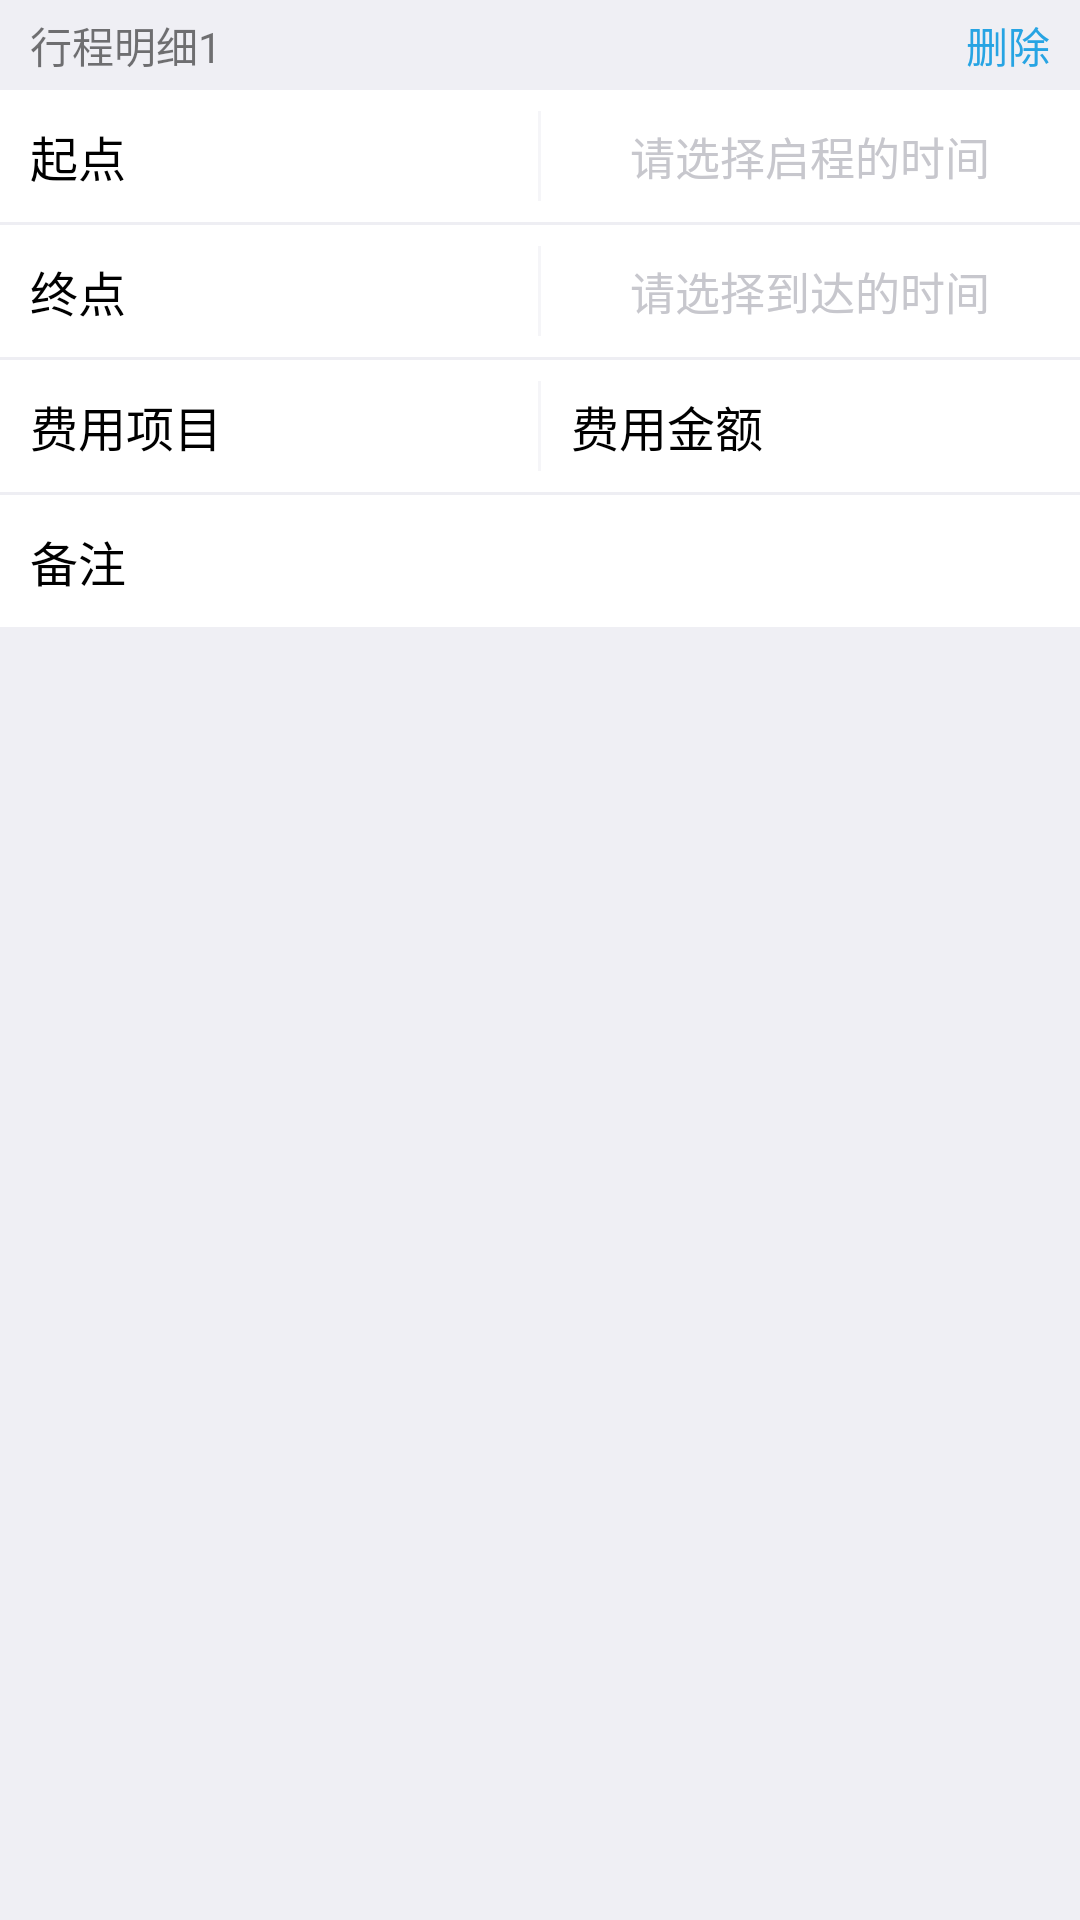

This screen was rendered from an Android layout file. Write that file and the resources it references.
<!-- AndroidManifest.xml: application theme Theme.Hjactionbar -->
<!-- res/layout/travel_detail.xml -->
<?xml version="1.0" encoding="utf-8"?>
<LinearLayout xmlns:android="http://schemas.android.com/apk/res/android"
    android:id="@+id/travel_detail_layout"
    android:layout_width="match_parent"
    android:layout_height="match_parent"
    android:background="#efeff4"
    android:orientation="vertical">

    <RelativeLayout
        android:layout_width="match_parent"
        android:layout_height="@dimen/size_30">

        <TextView
            android:id="@+id/travel_num"
            android:layout_width="wrap_content"
            android:layout_height="wrap_content"
            android:layout_centerVertical="true"
            android:layout_marginLeft="@dimen/size_10"
            android:text="行程明细1" />

        <TextView
            android:id="@+id/travel_delete"
            android:layout_width="wrap_content"
            android:layout_height="wrap_content"
            android:layout_alignParentRight="true"
            android:layout_centerVertical="true"
            android:layout_marginRight="@dimen/size_10"
            android:text="删除"
            android:textColor="#27a4e3" />

    </RelativeLayout>


    <LinearLayout
        android:layout_width="match_parent"
        android:layout_height="44dp"
        android:background="#ffffff"
        android:gravity="center">

        <LinearLayout
            android:layout_width="0dp"
            android:layout_height="match_parent"
            android:layout_weight="1">

            <TextView
                android:layout_width="wrap_content"
                android:layout_height="match_parent"
                android:layout_marginLeft="10dp"
                android:gravity="center_vertical"
                android:text="起点"
                android:textColor="#000000"
                android:textSize="@dimen/font_size_16" />

            <EditText
                android:id="@+id/travel_from"
                android:layout_width="0dp"
                android:layout_height="match_parent"
                android:layout_weight="1"
                android:background="@null"
                android:gravity="center_vertical"
                android:paddingLeft="@dimen/size_10"
                android:textSize="@dimen/font_size_15" />
        </LinearLayout>


        <View
            android:layout_width="1dp"
            android:layout_height="30dp"
            android:background="#99efeff4" />

        
        
        
        
        
        
        

        <EditText
            android:id="@+id/travel_time_from"
            android:layout_width="0dp"
            android:layout_height="match_parent"
            android:layout_weight="1"
            android:background="@null"
            android:focusable="false"
            android:gravity="center"
            android:hint="请选择启程的时间"
            android:textColorHint="@color/HintTitleColor"
            android:textSize="@dimen/font_size_15" />

    </LinearLayout>

    <View
        android:layout_width="match_parent"
        android:layout_height="1dp"
        android:background="#99efeff4" />

    <LinearLayout
        android:layout_width="match_parent"
        android:layout_height="44dp"
        android:background="#ffffff"
        android:gravity="center">

        <LinearLayout
            android:layout_width="0dp"
            android:layout_height="match_parent"
            android:layout_weight="1">

            <TextView
                android:layout_width="wrap_content"
                android:layout_height="match_parent"
                android:layout_marginLeft="10dp"
                android:gravity="center_vertical"
                android:text="终点"
                android:textColor="#000000"
                android:textSize="@dimen/font_size_16" />

            <EditText
                android:id="@+id/travel_to"
                android:layout_width="0dp"
                android:layout_height="match_parent"
                android:layout_weight="1"
                android:background="@null"
                android:gravity="center_vertical"
                android:paddingLeft="@dimen/size_10"
                android:textSize="@dimen/font_size_15" />
        </LinearLayout>


        <View
            android:layout_width="1dp"
            android:layout_height="30dp"
            android:background="#99efeff4" />

        
        
        
        
        
        
        

        <EditText
            android:id="@+id/travel_time_to"
            android:layout_width="0dp"
            android:layout_height="match_parent"
            android:layout_weight="1"
            android:background="@null"
            android:focusable="false"
            android:gravity="center"
            android:hint="请选择到达的时间"
            android:textColorHint="@color/HintTitleColor"
            android:textSize="@dimen/font_size_15" />

    </LinearLayout>

    <View
        android:layout_width="match_parent"
        android:layout_height="1dp"
        android:background="#99efeff4" />

    <LinearLayout
        android:layout_width="match_parent"
        android:layout_height="44dp"
        android:background="#ffffff"
        android:gravity="center">

        <TextView
            android:layout_width="wrap_content"
            android:layout_height="match_parent"
            android:layout_marginLeft="10dp"
            android:gravity="center_vertical"
            android:text="费用项目"
            android:textColor="#000000"
            android:textSize="@dimen/font_size_16" />

        <Spinner
            android:id="@+id/travel_pay_work"
            android:layout_width="0dp"
            android:layout_height="wrap_content"
            android:layout_weight="1"
            android:background="@null"
            android:gravity="center_vertical"
            android:minHeight="@dimen/size_44"
            android:textSize="@dimen/font_size_15" />

        <View
            android:layout_width="1dp"
            android:layout_height="30dp"
            android:background="#99efeff4" />

        <TextView
            android:layout_width="wrap_content"
            android:layout_height="match_parent"
            android:layout_marginLeft="10dp"
            android:gravity="center_vertical"
            android:text="费用金额"
            android:textColor="#000000"
            android:textSize="@dimen/font_size_16" />

        <EditText
            android:id="@+id/travel_pay_fee"
            android:layout_width="0dp"
            android:layout_height="wrap_content"
            android:layout_weight="1"
            android:background="@null"
            android:digits="0123456789."
            android:gravity="center_vertical"
            android:inputType="number"
            android:minHeight="@dimen/size_44"
            android:paddingLeft="@dimen/size_10"
            android:textSize="@dimen/font_size_15" />
    </LinearLayout>

    <View
        android:layout_width="match_parent"
        android:layout_height="1dp"
        android:background="#99efeff4" />

    <LinearLayout
        android:layout_width="match_parent"
        android:layout_height="wrap_content"
        android:background="#ffffff"
        android:gravity="center">

        <TextView
            android:layout_width="wrap_content"
            android:layout_height="match_parent"
            android:layout_marginLeft="10dp"
            android:gravity="center_vertical"
            android:text="备注"
            android:textColor="#000000"
            android:textSize="@dimen/font_size_16" />

        <EditText
            android:id="@+id/travel_others"
            android:layout_width="0dp"
            android:layout_height="match_parent"
            android:layout_weight="1"
            android:background="@null"
            android:gravity="center_vertical"
            android:minHeight="@dimen/size_44"
            android:paddingLeft="@dimen/size_10"
            android:textSize="@dimen/font_size_15" />
    </LinearLayout>
</LinearLayout>
<!-- resources referenced by this layout -->
<resources>
  <color name="HintTitleColor">#C7C7CD</color>
  <dimen name="font_size_15">15sp</dimen>
  <dimen name="font_size_16">16sp</dimen>
  <dimen name="size_10">10dp</dimen>
  <dimen name="size_30">30dp</dimen>
  <dimen name="size_44">44dp</dimen>
  <style name="Theme.Hjactionbar" parent="@style/Theme.AppCompat.Light.DarkActionBar">
          <item name="actionBarSize">@dimen/abc_action_bar_default_height</item>
          <item name="android:actionBarStyle">@style/MMActionBar</item>
          <item name="colorPrimary">#27a4e3</item>
          <item name="colorPrimaryDark">#27a4e3</item>
          <item name="android:actionBarDivider">@null</item>
          <item name="android:windowContentOverlay">@null</item>
          
          <item name="android:popupMenuStyle">@style/MyPopupMenu</item>
      </style>
  <dimen name="abc_action_bar_default_height">48.0dip</dimen>
  <style name="MMActionBar" parent="@style/Widget.AppCompat.ActionBar">
          <item name="android:actionBarItemBackground">@color/actionbar_bkg_stacked</item>
          
          <item name="android:background">@color/actionbar_bkg_stacked</item>
          <item name="titleTextStyle">@style/MMActionBar.TitleTextStyle</item>
          <item name="background">@color/actionbar_bkg_stacked</item>
          <item name="backgroundStacked">@color/actionbar_bkg_stacked</item>
          <item name="backgroundSplit">@color/actionbar_bkg_stacked</item>
          <item name="indeterminateProgressStyle">@style/ActionBarCustomProgressBar</item>
          <item name="android:windowContentOverlay">@null</item>
          <item name="android:displayOptions">useLogo|showHome</item>
          <item name="elevation">0dp</item>
      </style>
  <style name="MyPopupMenu" parent="android:style/Widget.Holo.Light.ListPopupWindow">
          <item name="android:popupBackground">@color/actionbar_bkg_stacked</item>
      </style>
  <color name="actionbar_bkg_stacked">#fff7f7f7</color>
  <style name="MMActionBar.TitleTextStyle" parent="@style/TextAppearance.AppCompat.Widget.ActionBar.Title">
          <item name="android:textSize">@dimen/ActionBarTextSize</item>
          <item name="android:textColor">@color/actionbar_bkg_black</item>
      </style>
  <style name="ActionBarCustomProgressBar" parent="@style/Widget.AppCompat.ProgressBar" />
  <dimen name="ActionBarTextSize">18.0dip</dimen>
  <color name="actionbar_bkg_black">#ff303537</color>
</resources>
